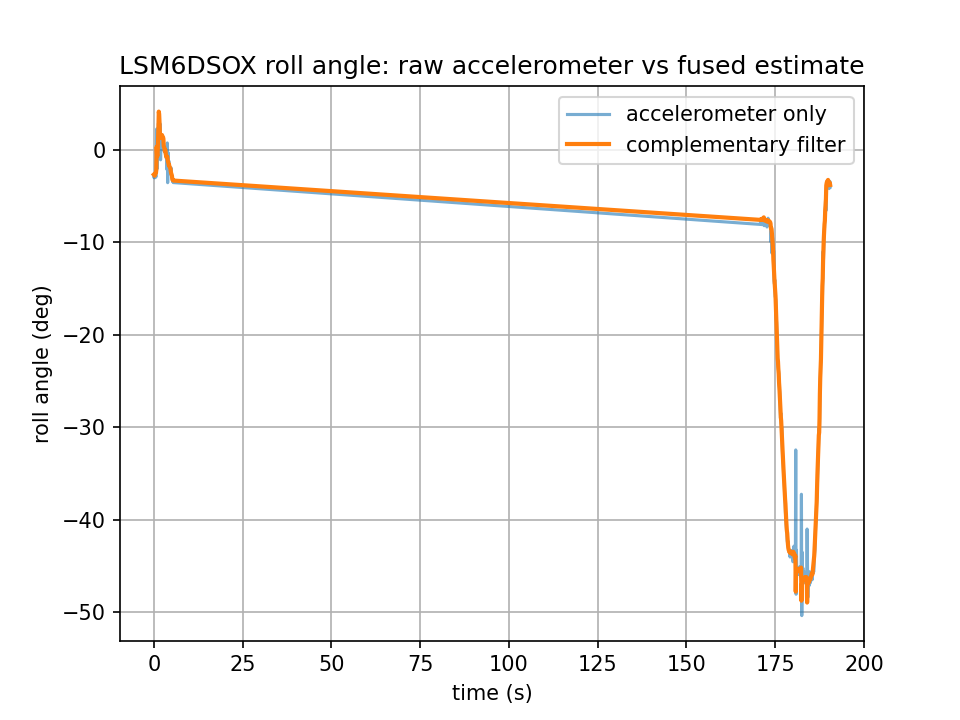

Values plotted in this chart, from the file beside it:
t_ms, az_g, gx_dps, acc_deg, filt_deg
350744, 1.005, 1.42, -2.93, -2.7
350844, 1.003, 0.23, -2.92, -2.74
350944, 1.006, 0.14, -3.06, -2.83
351044, 1.007, 2.84, -2.93, -2.78
351144, 1.008, 3.26, -2.97, -2.66
351244, 1.005, 0.23, -2.77, -2.59
351344, 1.005, 2.92, -2.97, -2.54
351444, 1.041, -1.24, -1.01, -2.2
351544, 0.974, 13.61, 2.22, 0.29
351644, 1.036, -3.55, -2.11, -0.44
351744, 1.004, -3.39, -1.59, -0.72
351844, 1.082, 33.99, 0.01, -0.15
351944, 1.002, -20.26, 1.03, 1.1
352044, 1.015, 40.99, 2.83, 2.43
352144, 1.001, -1.12, 1.79, 4.1
352244, 1.003, -12.74, 2.26, 3.84
352344, 1.045, 1.89, 0.31, 2.99
352444, 0.984, -10.31, 0.13, 1.82
352544, 0.975, -19.86, 2.77, 1.38
352644, 1.011, 5.7, -1.11, 1.28
352744, 1.037, 2.64, 1.34, 1.46
352844, 1.006, -6.49, 0.26, 1.35
352944, 0.991, 2.9, 1.04, 1.24
353044, 0.998, 0.61, 0.22, 1.57
353144, 0.991, -2.45, 1.26, 1.45
353244, 0.996, -0.49, 0.87, 1.38
353344, 0.992, -2.64, 1.11, 1.33
353444, 0.979, -3.59, 0.32, 1.15
353544, 0.996, -2.84, 0.42, 0.35
353644, 0.984, 2.33, -0.16, 0.26
353744, 0.992, 3.83, -0.07, 0.13
353844, 0.985, 0.07, -0.24, -0.15
353944, 0.988, 5.09, -0.37, -0.02
354044, 0.996, -1.44, -0.53, -0.18
354144, 0.994, -6.49, -0.58, -0.54
354244, 0.977, 6.46, -0.92, -0.77
354344, 1.016, 7.35, -1.05, -0.69
354444, 0.984, -4.24, -2.16, -0.82
354544, 0.99, -0.63, 0.71, -0.78
354644, 0.972, -2.29, -3.58, -1.12
354744, 1.006, 0.89, -0.31, -1.32
354844, 0.976, -0.91, -1.3, -1.45
354944, 0.976, -0.14, -1.32, -1.68
355044, 0.98, 1.89, -1.28, -1.65
355144, 0.994, 1.33, -2.59, -1.82
355244, 0.989, -2.26, -1.91, -1.9
355344, 0.99, 2.03, -2.29, -2.0
355444, 0.987, 4.09, -2.33, -2.12
355544, 0.991, -0.54, -2.68, -2.4
355644, 0.994, -1.77, -1.99, -2.59
355744, 0.987, 0.93, -2.93, -2.69
355844, 0.994, -0.07, -2.92, -2.83
355944, 0.986, -0.47, -3.31, -3.17
356044, 0.99, 1.17, -3.47, -3.28
356144, 0.986, 2.24, -3.3, -3.29
356244, 0.979, 1.14, -3.57, -3.35
521544, 1.005, 1.61, -8.09, -7.6
521644, 1.006, -1.68, -7.79, -7.56
521744, 1.004, 2.03, -7.62, -7.59
521844, 1.005, 5.49, -7.91, -7.6
... 194 more rows
